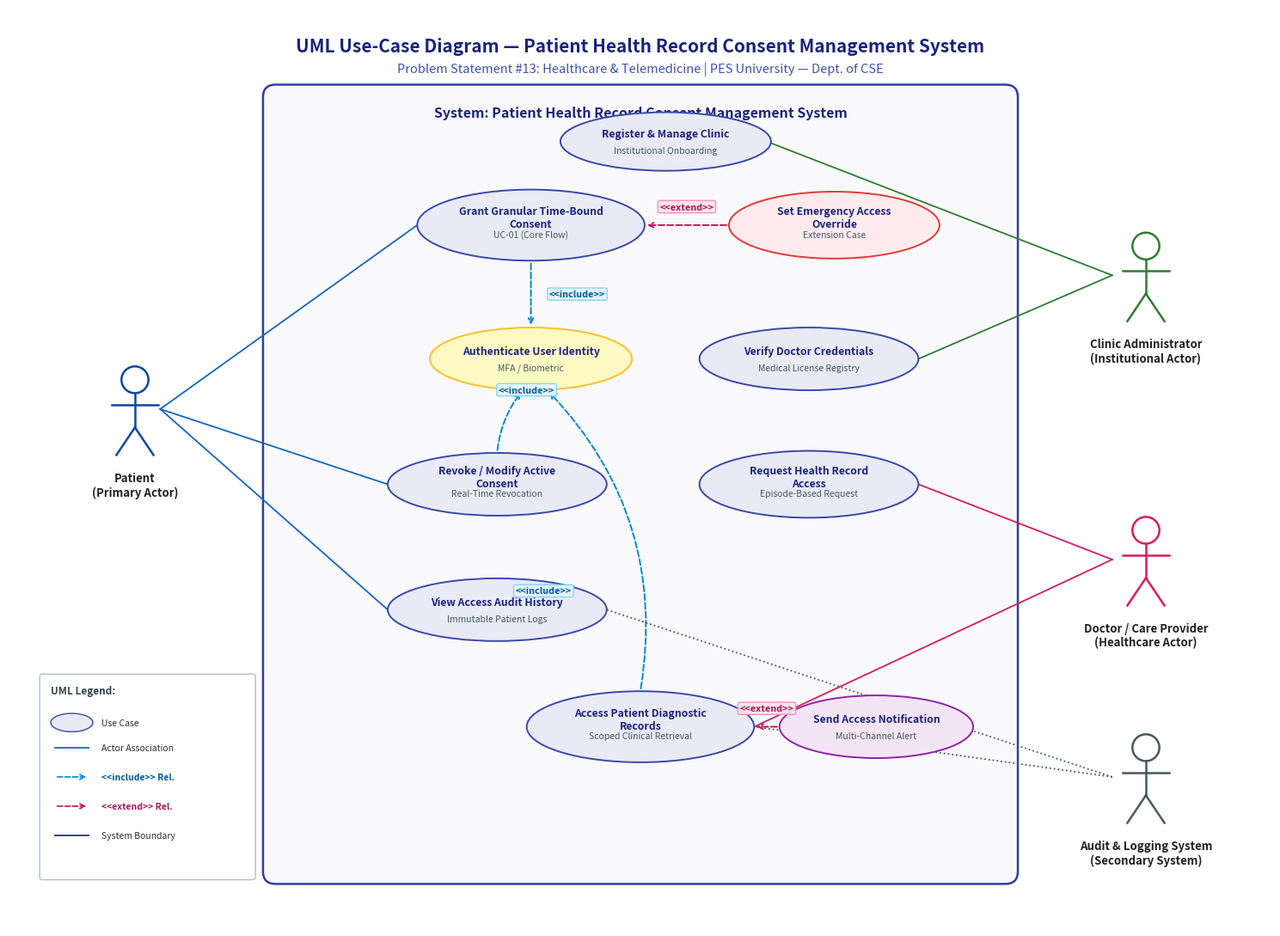

Here is the Python script that generated this plot:
import os
import matplotlib
matplotlib.use('Agg')
import matplotlib.pyplot as plt
import matplotlib.patches as patches

os.makedirs("LAB1/diagrams", exist_ok=True)

fig, ax = plt.subplots(figsize=(15, 11), dpi=300)
ax.set_xlim(0, 15)
ax.set_ylim(0, 11)
ax.axis('off')

# Background
fig.patch.set_facecolor('#FFFFFF')
ax.set_facecolor('#FFFFFF')

# Diagram Header
ax.text(7.5, 10.65, "UML Use-Case Diagram — Patient Health Record Consent Management System",
        fontsize=15, fontweight='bold', ha='center', va='top', color='#1A237E', fontfamily='sans-serif')
ax.text(7.5, 10.35, "Problem Statement #13: Healthcare & Telemedicine | PES University — Dept. of CSE",
        fontsize=10.5, fontstyle='italic', ha='center', va='top', color='#3F51B5', fontfamily='sans-serif')

# System Boundary Rectangle
sys_rect = patches.FancyBboxPatch((3.1, 0.6), 8.8, 9.4, boxstyle="round,pad=0.08,rounding_size=0.15",
                                 facecolor='#FAFAFD', edgecolor='#303F9F', linewidth=1.8, zorder=1)
ax.add_patch(sys_rect)
ax.text(7.5, 9.75, "System: Patient Health Record Consent Management System",
        fontsize=11.5, fontweight='bold', ha='center', va='center', color='#1A237E', zorder=2)

# Function to draw an Actor (Stick Figure)
def draw_actor(ax, x, y, name, color='#1A237E'):
    # Head
    head = patches.Circle((x, y + 0.35), 0.16, facecolor='white', edgecolor=color, linewidth=1.8, zorder=5)
    ax.add_patch(head)
    # Body
    ax.plot([x, x], [y + 0.19, y - 0.22], color=color, linewidth=1.8, zorder=5)
    # Arms
    ax.plot([x - 0.28, x + 0.28], [y + 0.05, y + 0.05], color=color, linewidth=1.8, zorder=5)
    # Legs
    ax.plot([x, x - 0.22], [y - 0.22, y - 0.55], color=color, linewidth=1.8, zorder=5)
    ax.plot([x, x + 0.22], [y - 0.22, y - 0.55], color=color, linewidth=1.8, zorder=5)
    # Name Label
    ax.text(x, y - 0.75, name, fontsize=9.5, fontweight='bold', ha='center', va='top', color='#212121', zorder=6)

# Function to draw a Use Case (Ellipse)
def draw_use_case(ax, cx, cy, w, h, text, subtext="", facecolor='#E8EAF6', edgecolor='#3949AB'):
    ellipse = patches.Ellipse((cx, cy), w, h, facecolor=facecolor, edgecolor=edgecolor, linewidth=1.4, zorder=3)
    ax.add_patch(ellipse)
    if subtext:
        ax.text(cx, cy + 0.09, text, fontsize=8.8, fontweight='bold', ha='center', va='center', color='#1A237E', zorder=4)
        ax.text(cx, cy - 0.11, subtext, fontsize=7.5, fontstyle='italic', ha='center', va='center', color='#455A64', zorder=4)
    else:
        ax.text(cx, cy, text, fontsize=8.8, fontweight='bold', ha='center', va='center', color='#1A237E', zorder=4)
    return cx, cy

# Function to draw dependency relationship (dashed arrow with stereotype)
def draw_dependency(ax, x1, y1, x2, y2, stereotype="<<include>>", text_offset=(0, 0.16), rad=0.0):
    ax.annotate("",
                xy=(x2, y2), xycoords='data',
                xytext=(x1, y1), textcoords='data',
                arrowprops=dict(arrowstyle="->", color="#C2185B" if "extend" in stereotype else "#0288D1",
                                linestyle="dashed", linewidth=1.4,
                                connectionstyle=f"arc3,rad={rad}"),
                zorder=6)
    mid_x = (x1 + x2) / 2 + text_offset[0]
    mid_y = (y1 + y2) / 2 + text_offset[1]
    color = "#AD1457" if "extend" in stereotype else "#01579B"
    bg = "#FCE4EC" if "extend" in stereotype else "#E1F5FE"
    border = "#F48FB1" if "extend" in stereotype else "#81D4FA"
    ax.text(mid_x, mid_y, stereotype, fontsize=7.8, fontweight='bold', ha='center', va='center',
            color=color, zorder=7,
            bbox=dict(boxstyle="round,pad=0.2", facecolor=bg, edgecolor=border, alpha=0.95))

# Draw Actors
draw_actor(ax, 1.5, 6.2, "Patient\n(Primary Actor)", color='#0D47A1')
draw_actor(ax, 13.5, 7.8, "Clinic Administrator\n(Institutional Actor)", color='#2E7D32')
draw_actor(ax, 13.5, 4.4, "Doctor / Care Provider\n(Healthcare Actor)", color='#D81B60')
draw_actor(ax, 13.5, 1.8, "Audit & Logging System\n(Secondary System)", color='#455A64')

# Draw Use Cases inside boundary
# UC 1: Core Grant Consent
uc1 = draw_use_case(ax, 6.2, 8.4, 2.7, 0.85, "Grant Granular Time-Bound\nConsent", "UC-01 (Core Flow)")
# UC 2: Authenticate Identity
uc2 = draw_use_case(ax, 6.2, 6.8, 2.4, 0.75, "Authenticate User Identity", "MFA / Biometric", facecolor='#FFF9C4', edgecolor='#FBC02D')
# UC 3: Emergency Access Override (Extension of Grant Consent)
uc3 = draw_use_case(ax, 9.8, 8.4, 2.5, 0.8, "Set Emergency Access\nOverride", "Extension Case", facecolor='#FFEBEE', edgecolor='#E53935')
# UC 4: Revoke / Modify Active Consent
uc4 = draw_use_case(ax, 5.8, 5.3, 2.6, 0.75, "Revoke / Modify Active\nConsent", "Real-Time Revocation")
# UC 5: View Access Audit History
uc5 = draw_use_case(ax, 5.8, 3.8, 2.6, 0.75, "View Access Audit History", "Immutable Patient Logs")
# UC 6: Request Health Record Access
uc6 = draw_use_case(ax, 9.5, 5.3, 2.6, 0.8, "Request Health Record\nAccess", "Episode-Based Request")
# UC 7: Access Diagnostic Records
uc7 = draw_use_case(ax, 7.5, 2.4, 2.7, 0.85, "Access Patient Diagnostic\nRecords", "Scoped Clinical Retrieval")
# UC 8: Send Access Notification
uc8 = draw_use_case(ax, 10.3, 2.4, 2.3, 0.75, "Send Access Notification", "Multi-Channel Alert", facecolor='#F3E5F5', edgecolor='#8E24AA')
# UC 9: Verify Doctor Credentials
uc9 = draw_use_case(ax, 9.5, 6.8, 2.6, 0.75, "Verify Doctor Credentials", "Medical License Registry")
# UC 10: Register Clinic Profile
uc10 = draw_use_case(ax, 7.8, 9.4, 2.5, 0.7, "Register & Manage Clinic", "Institutional Onboarding")

# Actor Association Lines (Solid lines)
# Patient associations
ax.plot([1.8, 4.85], [6.2, 8.4], color='#1565C0', linewidth=1.3, zorder=2) # to UC1
ax.plot([1.8, 4.5], [6.2, 5.3], color='#1565C0', linewidth=1.3, zorder=2)  # to UC4
ax.plot([1.8, 4.5], [6.2, 3.8], color='#1565C0', linewidth=1.3, zorder=2)  # to UC5

# Clinic Admin associations
ax.plot([13.1, 9.0], [7.8, 9.4], color='#2E7D32', linewidth=1.3, zorder=2) # to UC10
ax.plot([13.1, 10.8], [7.8, 6.8], color='#2E7D32', linewidth=1.3, zorder=2) # to UC9

# Doctor associations
ax.plot([13.1, 10.8], [4.4, 5.3], color='#D81B60', linewidth=1.3, zorder=2) # to UC6
ax.plot([13.1, 8.85], [4.4, 2.4], color='#D81B60', linewidth=1.3, zorder=2) # to UC7

# Audit System association
ax.plot([13.1, 7.1], [1.8, 3.8], color='#455A64', linewidth=1.3, linestyle=':', zorder=2) # to UC5
ax.plot([13.1, 8.85], [1.8, 2.4], color='#455A64', linewidth=1.3, linestyle=':', zorder=2) # to UC7

# <<include>> Relationships
# 1. Grant Consent includes Authenticate Identity
draw_dependency(ax, 6.2, 7.97, 6.2, 7.18, stereotype="<<include>>", text_offset=(0.55, 0))
# 2. Revoke Consent includes Authenticate Identity
draw_dependency(ax, 5.8, 5.68, 6.1, 6.42, stereotype="<<include>>", text_offset=(0.2, 0.38), rad=-0.15)
# 3. Access Diagnostic Records includes Authenticate Identity
draw_dependency(ax, 7.5, 2.83, 6.4, 6.42, stereotype="<<include>>", text_offset=(-0.6, -0.6), rad=0.25)

# <<extend>> Relationships
# 1. Emergency Access Override extends Grant Consent
draw_dependency(ax, 8.55, 8.4, 7.55, 8.4, stereotype="<<extend>>", text_offset=(0, 0.22))
# 2. Send Access Notification extends Access Diagnostic Records
draw_dependency(ax, 9.15, 2.4, 8.85, 2.4, stereotype="<<extend>>", text_offset=(0, 0.22))

# Notation Legend
leg_box = patches.FancyBboxPatch((0.4, 0.6), 2.5, 2.4, boxstyle="round,pad=0.03",
                                facecolor='#FFFFFF', edgecolor='#B0BEC5', linewidth=1, zorder=10)
ax.add_patch(leg_box)
ax.text(0.5, 2.8, "UML Legend:", fontsize=8.5, fontweight='bold', color='#37474F', zorder=11)

# Use case item
ax.add_patch(patches.Ellipse((0.75, 2.45), 0.5, 0.22, facecolor='#E8EAF6', edgecolor='#3949AB', linewidth=1, zorder=11))
ax.text(1.1, 2.45, "Use Case", fontsize=7.5, va='center', color='#263238', zorder=11)

# Association item
ax.plot([0.55, 0.95], [2.15, 2.15], color='#1565C0', linewidth=1.3, zorder=11)
ax.text(1.1, 2.15, "Actor Association", fontsize=7.5, va='center', color='#263238', zorder=11)

# Include item
ax.annotate("", xy=(0.95, 1.8), xytext=(0.55, 1.8),
            arrowprops=dict(arrowstyle="->", color="#0288D1", linestyle="dashed", linewidth=1.2), zorder=11)
ax.text(1.1, 1.8, "<<include>> Rel.", fontsize=7.5, va='center', color='#01579B', fontweight='bold', zorder=11)

# Extend item
ax.annotate("", xy=(0.95, 1.45), xytext=(0.55, 1.45),
            arrowprops=dict(arrowstyle="->", color="#C2185B", linestyle="dashed", linewidth=1.2), zorder=11)
ax.text(1.1, 1.45, "<<extend>> Rel.", fontsize=7.5, va='center', color='#AD1457', fontweight='bold', zorder=11)

# System Boundary
ax.plot([0.55, 0.95], [1.1, 1.1], color='#303F9F', linewidth=1.4, linestyle='-', zorder=11)
ax.text(1.1, 1.1, "System Boundary", fontsize=7.5, va='center', color='#263238', zorder=11)

plt.tight_layout()
png_path = "LAB1/diagrams/patient_consent_use_case_diagram.png"
pdf_path = "LAB1/diagrams/patient_consent_use_case_diagram.pdf"
plt.savefig(png_path, dpi=300, bbox_inches='tight')
plt.savefig(pdf_path, bbox_inches='tight')
plt.close()

print(f"Generated UML Use-Case Diagram: {png_path} and {pdf_path}")
